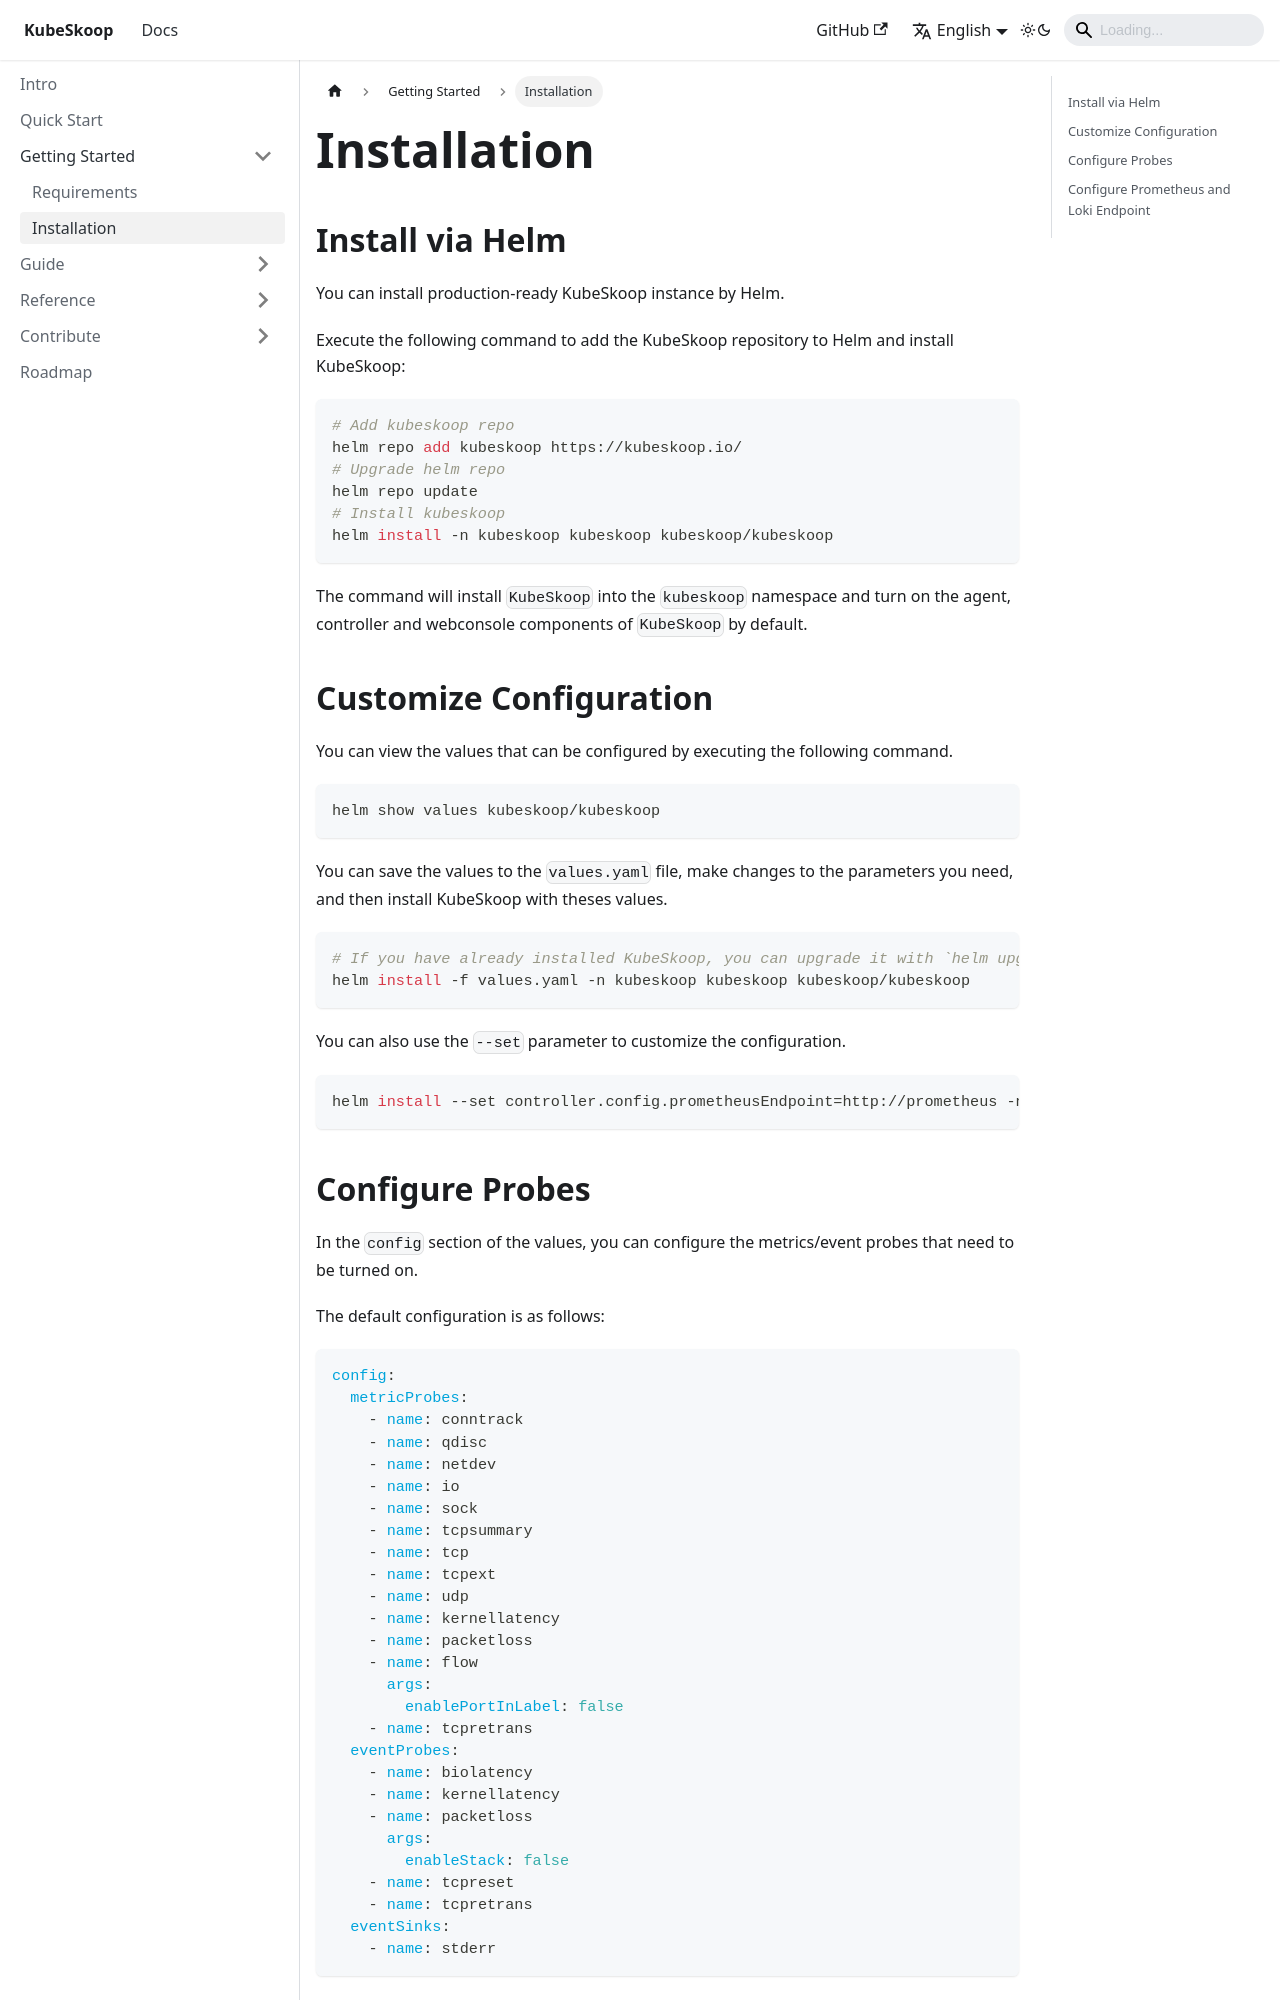

repository: kubeskoop/kubeskoop.github.io · page: docs/getting-started/installation.html · generator: docusaurus

---
sidebar_position: 3
---

# Installation

## Install via Helm

You can install production-ready KubeSkoop instance by Helm.

Execute the following command to add the KubeSkoop repository to Helm and install KubeSkoop:

```shell
# Add kubeskoop repo
helm repo add kubeskoop https://kubeskoop.io/
# Upgrade helm repo
helm repo update
# Install kubeskoop
helm install -n kubeskoop kubeskoop kubeskoop/kubeskoop
```

The command will install `KubeSkoop` into the `kubeskoop` namespace and turn on the agent, controller and webconsole components of `KubeSkoop` by default.

## Customize Configuration

You can view the values that can be configured by executing the following command.

```shell
helm show values kubeskoop/kubeskoop
```

You can save the values to the `values.yaml` file, make changes to the parameters you need, and then install KubeSkoop with theses values.

```shell
# If you have already installed KubeSkoop, you can upgrade it with `helm upgrade`.
helm install -f values.yaml -n kubeskoop kubeskoop kubeskoop/kubeskoop
```

You can also use the `--set` parameter to customize the configuration.

```shell
helm install --set controller.config.prometheusEndpoint=http://prometheus -n kubeskoop kubeskoop kubeskoop/kubeskoop
```

## Configure Probes

In the `config` section of the values, you can configure the metrics/event probes that need to be turned on.

The default configuration is as follows:

```yaml
config:
  metricProbes:
    - name: conntrack
    - name: qdisc
    - name: netdev
    - name: io
    - name: sock
    - name: tcpsummary
    - name: tcp
    - name: tcpext
    - name: udp
    - name: kernellatency
    - name: packetloss
    - name: flow
      args:
        enablePortInLabel: false
    - name: tcpretrans
  eventProbes:
    - name: biolatency
    - name: kernellatency
    - name: packetloss
      args:
        enableStack: false
    - name: tcpreset
    - name: tcpretrans
  eventSinks:
    - name: stderr
```

For more information about the probes, please see [the documentation](../reference/monitoring/probes-metrics-events.md).
